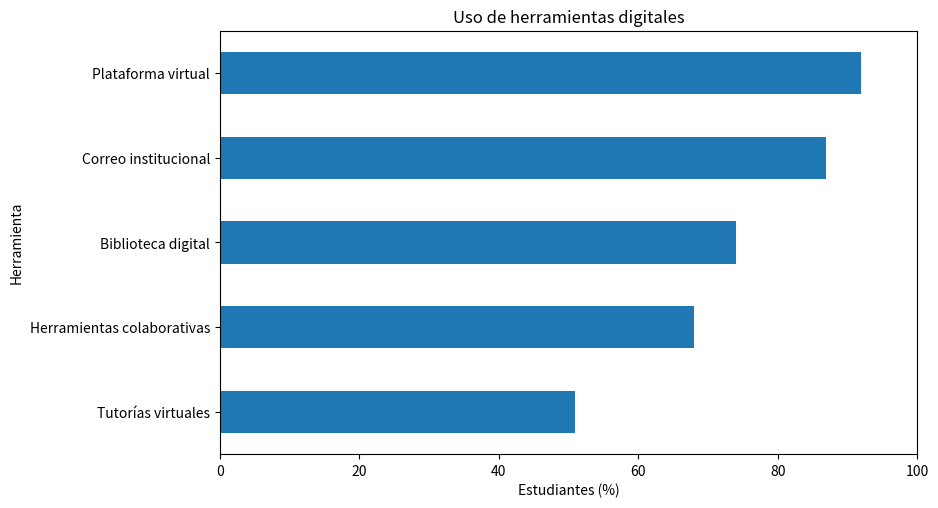
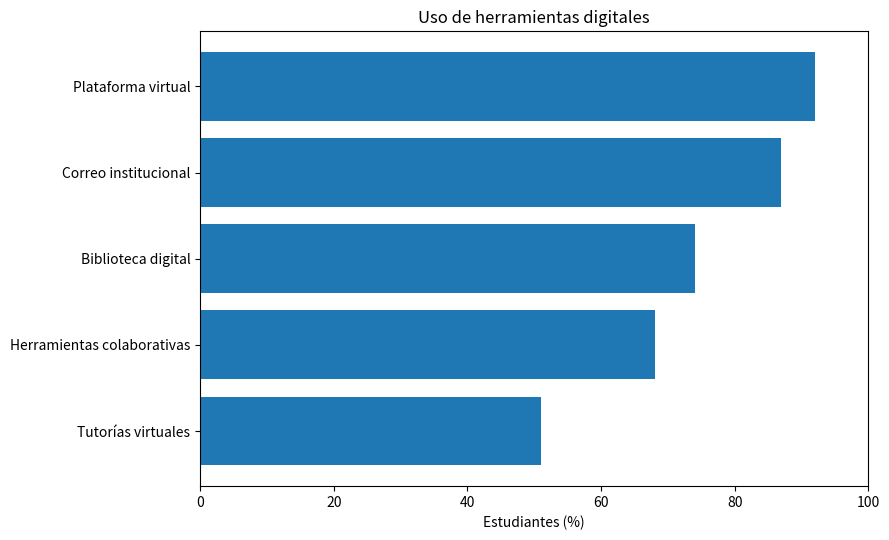
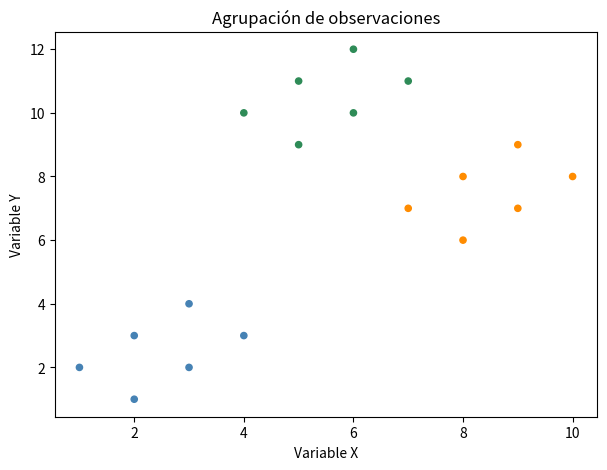
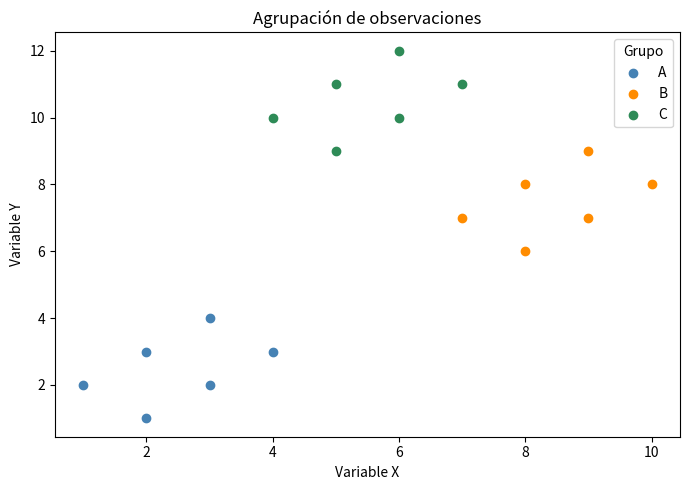
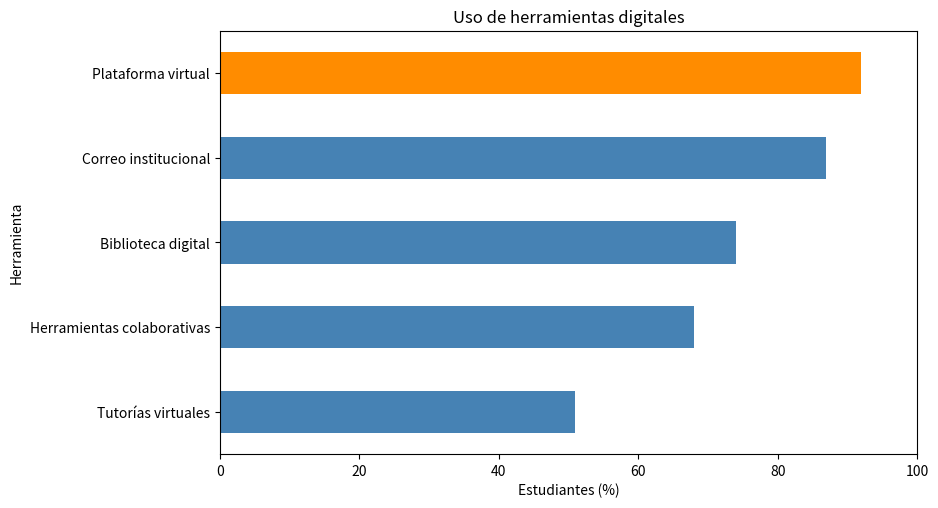
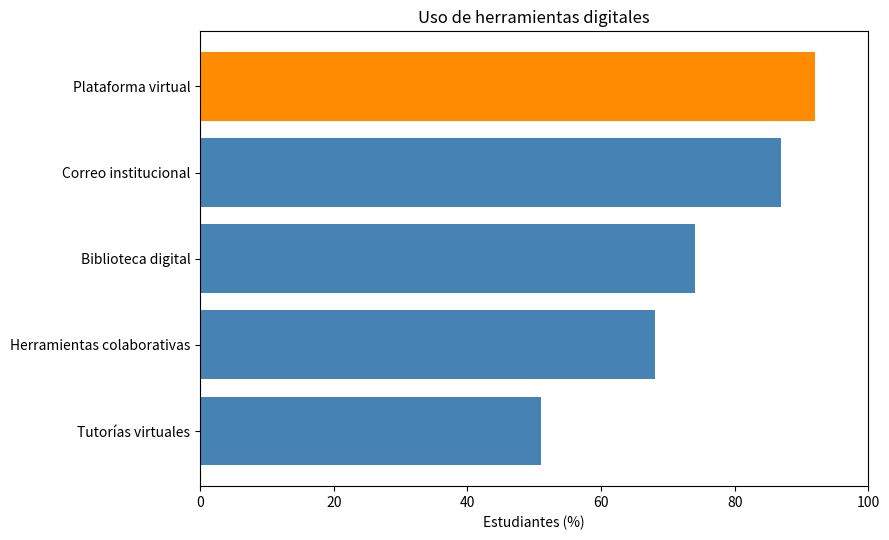
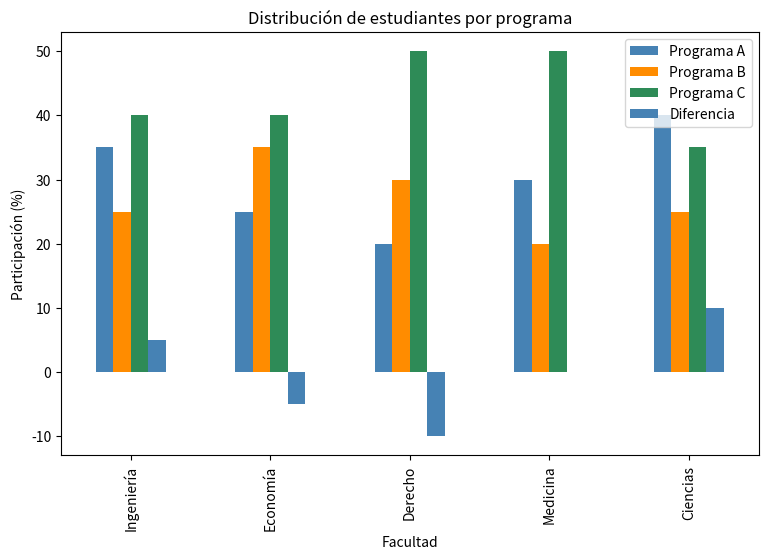
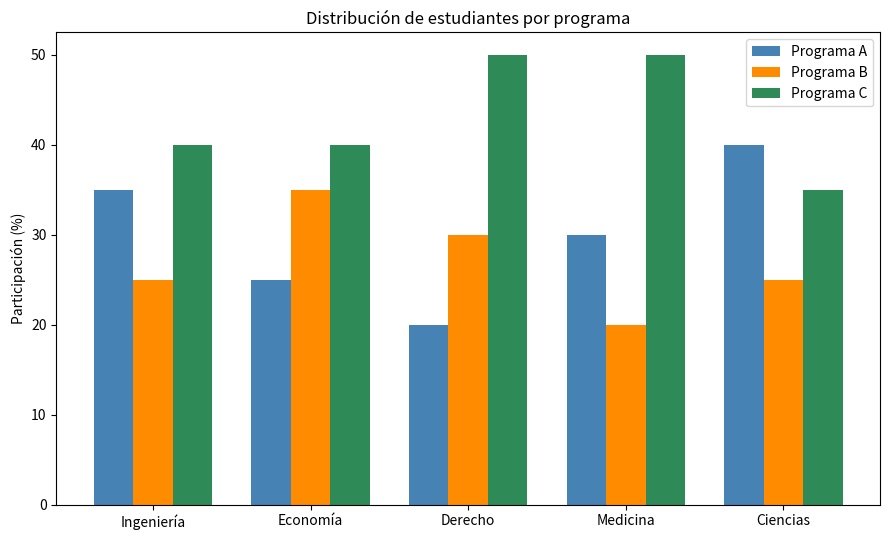
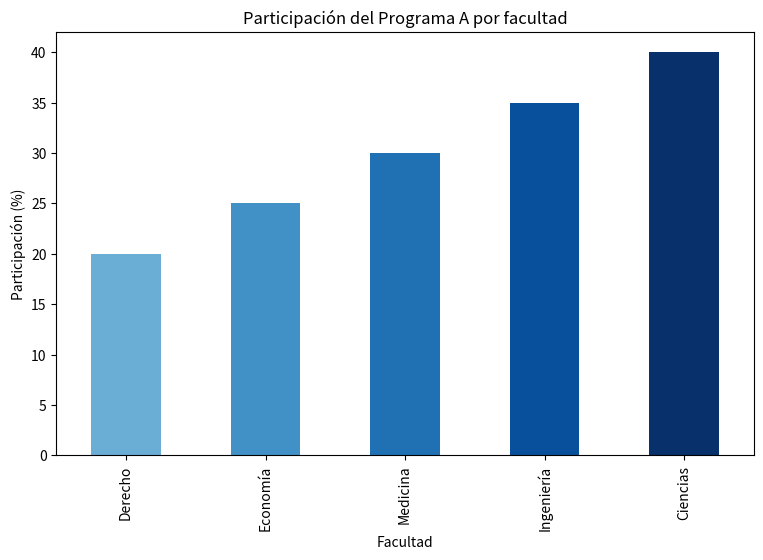
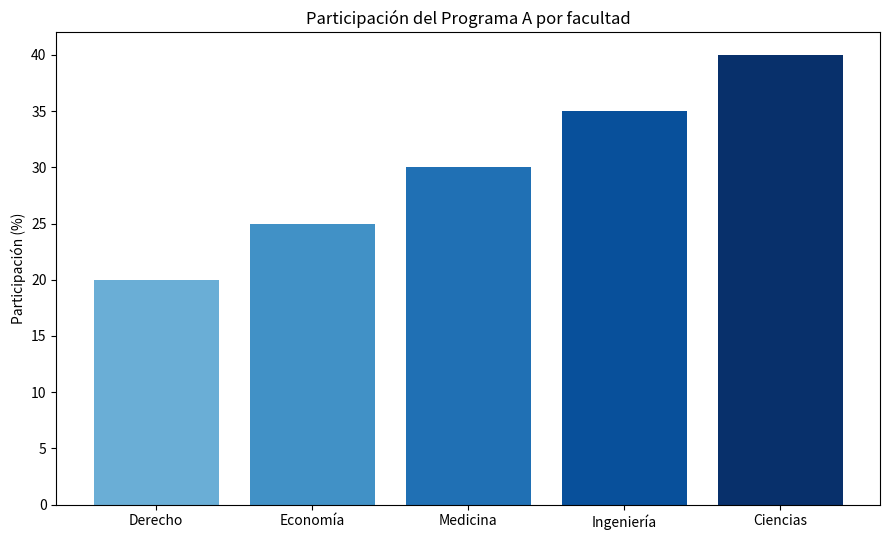
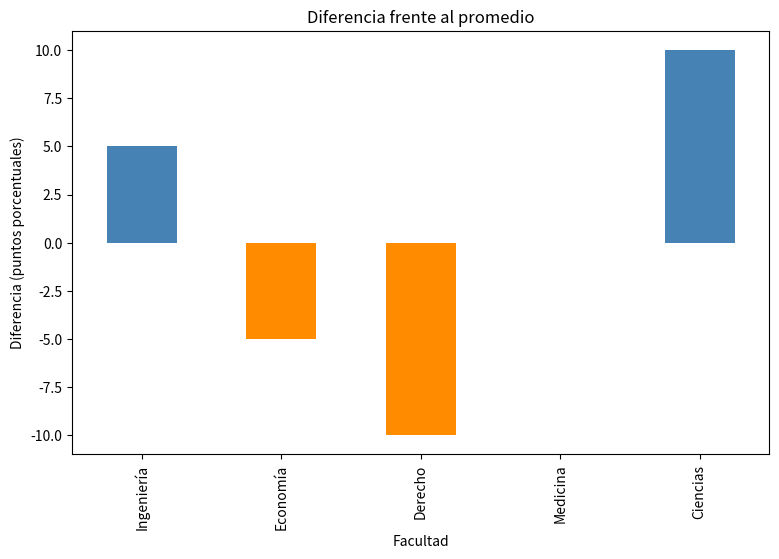
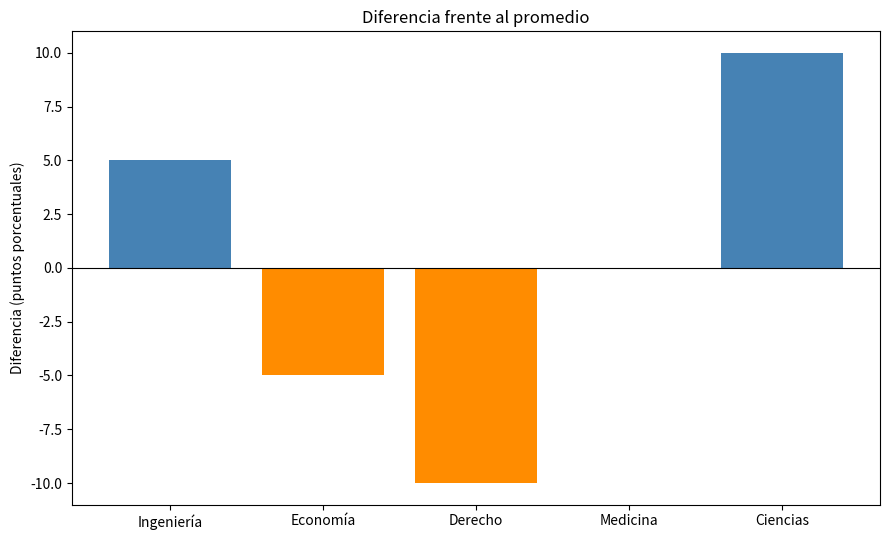

Python code for these plots, in order:
"""
Sesión 12A — Principios de Diseño Visual I
Ejemplos reproducibles de visualizaciones con buenas prácticas.

Requisitos: pandas, numpy y matplotlib.
Ejecutar el script desde Spyder o Jupyter. Se guardan seis gráficos en
la carpeta seleccionada.
"""

import numpy as np
import pandas as pd
import matplotlib.pyplot as plt

# Definición de datos
datos = pd.DataFrame({
    "Herramienta": ["Plataforma virtual", "Correo institucional",
                    "Biblioteca digital", "Herramientas colaborativas",
                    "Tutorías virtuales"],
    "Porcentaje": [92, 87, 74, 68, 51]
}).sort_values("Porcentaje", ascending=True)

## 1. Comunicación clara

# pandas
datos.plot(
    x="Herramienta",
    y="Porcentaje",
    kind="barh",
    legend=False,
    title="Uso de herramientas digitales",
    xlabel="Estudiantes (%)",
    xlim=(0, 100),
    figsize=(9, 5.5)
)

# plt.show()

# matplotlib
plt.figure(figsize=(9, 5.5))
plt.barh(datos["Herramienta"], datos["Porcentaje"])
plt.title("Uso de herramientas digitales")
plt.xlabel("Estudiantes (%)")
plt.xlim(0, 100)
plt.tight_layout()

## 2. Percepción visual y agrupación

# Definición de datos
datos2 = pd.DataFrame({
    "X": [1, 2, 2, 3, 3, 4, 7, 8, 8, 9, 9, 10, 4, 5, 5, 6, 6, 7],
    "Y": [2, 1, 3, 2, 4, 3, 7, 6, 8, 7, 9, 8, 10, 9, 11, 10, 12, 11],
    "Grupo": ["A"] * 6 + ["B"] * 6 + ["C"] * 6
})
colores = {"A": "steelblue", "B": "darkorange", "C": "seagreen"}

# pandas
datos2.plot(
    x="X",
    y="Y",
    kind="scatter",
    c=datos2["Grupo"].map(colores),
    title="Agrupación de observaciones",
    xlabel="Variable X",
    ylabel="Variable Y",
    figsize=(7, 5),
    legend=False
)

# matplotlib
plt.figure(figsize=(7, 5))

for grupo, color in colores.items():
    subconjunto = datos2[datos2["Grupo"] == grupo]
    plt.scatter(subconjunto["X"], subconjunto["Y"], color=color, label=grupo)

plt.title("Agrupación de observaciones")
plt.xlabel("Variable X")
plt.ylabel("Variable Y")
plt.legend(title="Grupo")
plt.tight_layout()

## 3. Jerarquía visual: destacar una categoría por una razón explícita

# Definición de datos
datos3 = pd.DataFrame({
    "Herramienta": ["Plataforma virtual", "Correo institucional",
                    "Biblioteca digital", "Herramientas colaborativas",
                    "Tutorías virtuales"],
    "Porcentaje": [92, 87, 74, 68, 51]
}).sort_values("Porcentaje", ascending=True)

# pandas
datos3.plot(
    x="Herramienta",
    y="Porcentaje",
    kind="barh",
    color=["steelblue", "steelblue", "steelblue", "steelblue", "darkorange"],
    legend=False,
    title="Uso de herramientas digitales",
    xlabel="Estudiantes (%)",
    xlim=(0, 100),
    figsize=(9, 5.5)
)

# matplotlib
colores3 = ["steelblue", "steelblue", "steelblue", "steelblue", "darkorange"]

plt.figure(figsize=(9, 5.5))
plt.barh(datos3["Herramienta"], datos3["Porcentaje"], color=colores3)

plt.title("Uso de herramientas digitales")
plt.xlabel("Estudiantes (%)")
plt.xlim(0, 100)
plt.tight_layout()

## 4. Teoría del color: paleta cualitativa, secuencial y divergente

# Definición de datos
datos4 = pd.DataFrame({
    "Facultad": ["Ingeniería", "Economía", "Derecho",
                 "Medicina", "Ciencias"],
    "Programa A": [35, 25, 20, 30, 40],
    "Programa B": [25, 35, 30, 20, 25],
    "Programa C": [40, 40, 50, 50, 35]
})
datos4["Diferencia"] = datos4["Programa A"] - datos4["Programa A"].mean()

# Paleta cualitativa, pandas
datos4.set_index("Facultad").plot(
    kind="bar",
    color=["steelblue", "darkorange", "seagreen"],
    title="Distribución de estudiantes por programa",
    ylabel="Participación (%)",
    figsize=(9, 5.5)
)

# Paleta cualitativa, matplotlib
x = np.arange(len(datos4))
ancho = 0.25

plt.figure(figsize=(9, 5.5))

for i, (programa, color) in enumerate(zip(
    ["Programa A", "Programa B", "Programa C"],
    ["steelblue", "darkorange", "seagreen"]
)):
    plt.bar(x + (i - 1) * ancho, datos4[programa],
            width=ancho, label=programa, color=color)

plt.xticks(x, datos4["Facultad"])
plt.title("Distribución de estudiantes por programa")
plt.ylabel("Participación (%)")
plt.legend()
plt.tight_layout()

# Paleta secuencial, pandas
datos4_ordenados = datos4.sort_values("Programa A")

datos4_ordenados.plot(
    x="Facultad",
    y="Programa A",
    kind="bar",
    color=plt.cm.Blues(datos4_ordenados["Programa A"] / datos4_ordenados["Programa A"].max()),
    title="Participación del Programa A por facultad",
    ylabel="Participación (%)",
    legend=False,
    figsize=(9, 5.5)
)

# Paleta secuencial, matplotlib
plt.figure(figsize=(9, 5.5))

plt.bar(
    datos4_ordenados["Facultad"],
    datos4_ordenados["Programa A"],
    color=plt.cm.Blues(
        datos4_ordenados["Programa A"] / datos4_ordenados["Programa A"].max()
    )
)

plt.title("Participación del Programa A por facultad")
plt.ylabel("Participación (%)")
plt.tight_layout()

# Paleta divergente, pandas
datos4.plot(
    x="Facultad",
    y="Diferencia",
    kind="bar",
    color=datos4["Diferencia"].map(
        lambda x: "steelblue" if x >= 0 else "darkorange"
    ),
    title="Diferencia frente al promedio",
    ylabel="Diferencia (puntos porcentuales)",
    legend=False,
    figsize=(9, 5.5)
)

# Paleta divergente, matplotlib
colores = ["steelblue" if x >= 0 else "darkorange"
           for x in datos4["Diferencia"]]

plt.figure(figsize=(9, 5.5))

plt.bar(datos4["Facultad"], datos4["Diferencia"], color=colores)
plt.axhline(0, color="black", linewidth=0.8)

plt.title("Diferencia frente al promedio")
plt.ylabel("Diferencia (puntos porcentuales)")
plt.tight_layout()
